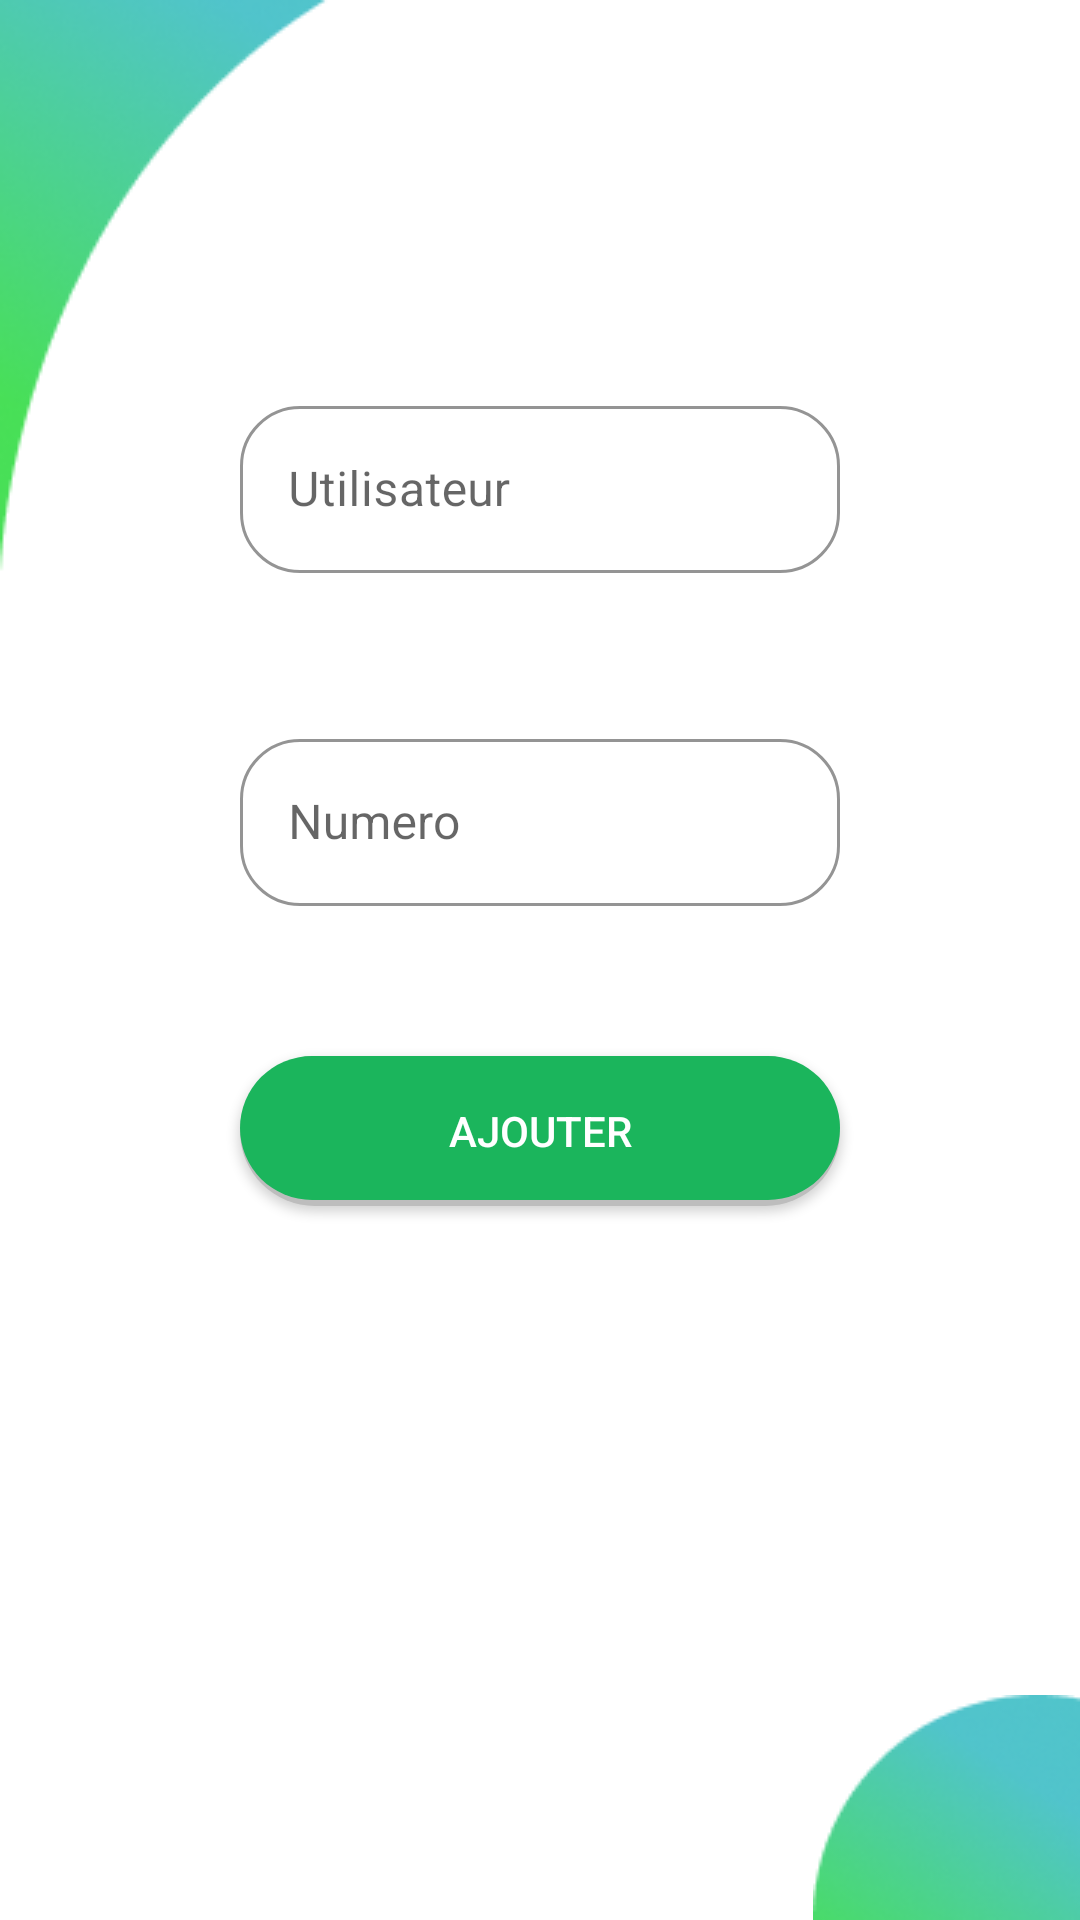

Reconstruct the res/layout file that produces this screen, plus the resources it refers to.
<!-- AndroidManifest.xml: application theme Theme.SMSapp -->
<!-- res/layout/add_user.xml -->
<?xml version="1.0" encoding="utf-8"?>
<androidx.constraintlayout.widget.ConstraintLayout
    xmlns:android="http://schemas.android.com/apk/res/android"
    xmlns:app="http://schemas.android.com/apk/res-auto"
    xmlns:tools="http://schemas.android.com/tools"
    android:layout_width="match_parent"
    android:layout_height="match_parent">


    <com.google.android.material.textfield.TextInputLayout
        android:id="@+id/edit_utilisateur"

        android:layout_width="200dp"
        android:layout_height="wrap_content"
        app:layout_constraintStart_toStartOf="parent"
        app:layout_constraintEnd_toEndOf="parent"
        app:layout_constraintTop_toTopOf="parent"
        android:layout_marginTop="130dp"
        android:hint="Utilisateur"

        app:boxCornerRadiusBottomEnd="20dp"
        app:boxCornerRadiusTopStart="20dp"
        app:boxCornerRadiusBottomStart="20dp"
        app:boxCornerRadiusTopEnd="20dp"
        >
        <com.google.android.material.textfield.TextInputEditText
            android:id="@+id/edit_utilisateur_edit"
            android:layout_width="200dp"
            android:layout_height="wrap_content"
            app:layout_constraintStart_toStartOf="parent"
            app:layout_constraintEnd_toEndOf="parent"
            app:layout_constraintTop_toTopOf="parent"
            />
    </com.google.android.material.textfield.TextInputLayout>

    <com.google.android.material.textfield.TextInputLayout
        android:id="@+id/edit_numero"

        android:layout_width="200dp"
        android:layout_height="wrap_content"
        app:layout_constraintStart_toStartOf="parent"
        app:layout_constraintEnd_toEndOf="parent"
        app:layout_constraintTop_toBottomOf="@id/edit_utilisateur"
        android:layout_marginTop="50dp"
        android:hint="Numero"
        app:boxCornerRadiusBottomEnd="20dp"
        app:boxCornerRadiusTopStart="20dp"
        app:boxCornerRadiusBottomStart="20dp"
        app:boxCornerRadiusTopEnd="20dp"
        >
        <com.google.android.material.textfield.TextInputEditText
            android:id="@+id/edit_numero_edit"
            android:layout_width="200dp"
            android:layout_height="wrap_content"
            app:layout_constraintStart_toStartOf="parent"
            app:layout_constraintEnd_toEndOf="parent"
            app:layout_constraintTop_toBottomOf="@id/edit_utilisateur"
            android:inputType="phone"
            />
    </com.google.android.material.textfield.TextInputLayout>

    <androidx.appcompat.widget.AppCompatButton
        android:id="@+id/button_add_utilisateur"

        android:layout_width="200dp"
        android:layout_height="50dp"
        app:layout_constraintStart_toStartOf="parent"
        app:layout_constraintEnd_toEndOf="parent"
        app:layout_constraintTop_toBottomOf="@+id/edit_numero"
        android:layout_marginTop="50dp"
        android:text="Ajouter"
        android:background="@drawable/rounded_coners_3"
        android:textColor="@color/white"
        />

    <ImageView
        android:layout_width="wrap_content"
        android:layout_height="wrap_content"
        android:src="@drawable/wave_top"
        app:layout_constraintStart_toStartOf="parent"
        app:layout_constraintTop_toTopOf="parent"
        />


    <ImageView
        android:layout_width="wrap_content"
        android:layout_height="wrap_content"
        android:src="@drawable/ellipse_bottom"
        app:layout_constraintBottom_toBottomOf="parent"
        app:layout_constraintEnd_toEndOf="parent"
        />

</androidx.constraintlayout.widget.ConstraintLayout>
<!-- resources referenced by this layout -->
<resources>
  <color name="white">#FFFFFFFF</color>
  <!-- drawable ellipse_bottom: png bitmap (drawable, 6332 bytes) -->
  <!-- drawable rounded_coners_3 (drawable) -->
  <?xml version="1.0" encoding="utf-8"?>
  <layer-list xmlns:android="http://schemas.android.com/apk/res/android">
  
      <item>
          <shape android:shape="rectangle">
              <solid android:color="#BDBDBD"/>
              <corners android:radius="25dp"/>
          </shape>
      </item>
  
      <item
          android:left="0dp"
          android:right="0dp"
          android:top="0dp"
          android:bottom="2dp">
          <shape android:shape="rectangle">
              <solid android:color="@color/button_green"/>
              <corners android:radius="25dp"/>
          </shape>
      </item>
  </layer-list>
  <!-- drawable wave_top: png bitmap (drawable, 9390 bytes) -->
  <style name="Theme.SMSapp" parent="Theme.MaterialComponents.DayNight.NoActionBar">
          
          <item name="colorPrimary">@color/button_green</item>
          <item name="colorPrimaryVariant">@color/title_bar_green</item>
          <item name="colorOnPrimary">@color/white</item>
          
          <item name="colorSecondary">@color/teal_200</item>
          <item name="colorSecondaryVariant">@color/teal_700</item>
          <item name="colorOnSecondary">@color/black</item>
          
          <item name="android:statusBarColor" tools:targetApi="l">?attr/colorPrimaryVariant</item>
          
          <item name="textInputStyle">@style/Widget.bottomSheetLearning.TextInputLayout.OutlinedBox</item>
      </style>
  <color name="button_green">#1BB55C</color>
  <color name="title_bar_green">#137A3E</color>
  <color name="teal_200">#FF03DAC5</color>
  <color name="teal_700">#FF018786</color>
  <color name="black">#FF000000</color>
  <style name="Widget.bottomSheetLearning.TextInputLayout.OutlinedBox" parent="Widget.MaterialComponents.TextInputLayout.OutlinedBox">
          <item name="boxStrokeColor">@color/button_green</item>
      </style>
</resources>
